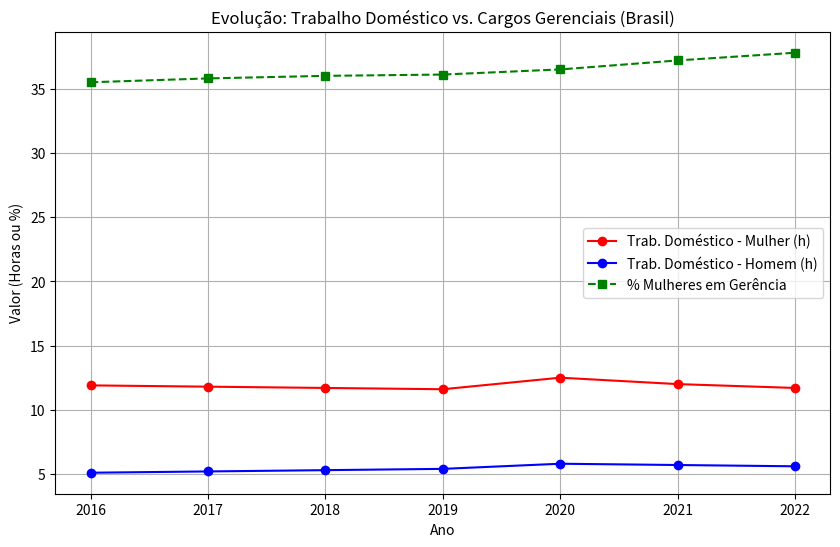

Write Python code to recreate this figure.
import matplotlib.pyplot as plt

# Dados extraídos do seu SQL (simulação dos resultados das queries)
anos = [2016, 2017, 2018, 2019, 2020, 2021, 2022]
td_mulher = [11.9, 11.8, 11.7, 11.6, 12.5, 12.0, 11.7]
td_homem = [5.1, 5.2, 5.3, 5.4, 5.8, 5.7, 5.6]
# Dados de gerência (preenchendo os anos anteriores com tendência estimada para o exemplo)
gerencia_mulher = [35.5, 35.8, 36.0, 36.1, 36.5, 37.2, 37.8] 

plt.figure(figsize=(10, 6))

# Plotando as linhas
plt.plot(anos, td_mulher, marker='o', label='Trab. Doméstico - Mulher (h)', color='red')
plt.plot(anos, td_homem, marker='o', label='Trab. Doméstico - Homem (h)', color='blue')
plt.plot(anos, gerencia_mulher, marker='s', linestyle='--', label='% Mulheres em Gerência', color='green')

# Configurações do gráfico
plt.title('Evolução: Trabalho Doméstico vs. Cargos Gerenciais (Brasil)')
plt.xlabel('Ano')
plt.ylabel('Valor (Horas ou %)')
plt.legend()
plt.grid(True)

# Exibir ou Salvar
plt.savefig('grafico_ods5.png')
plt.show()